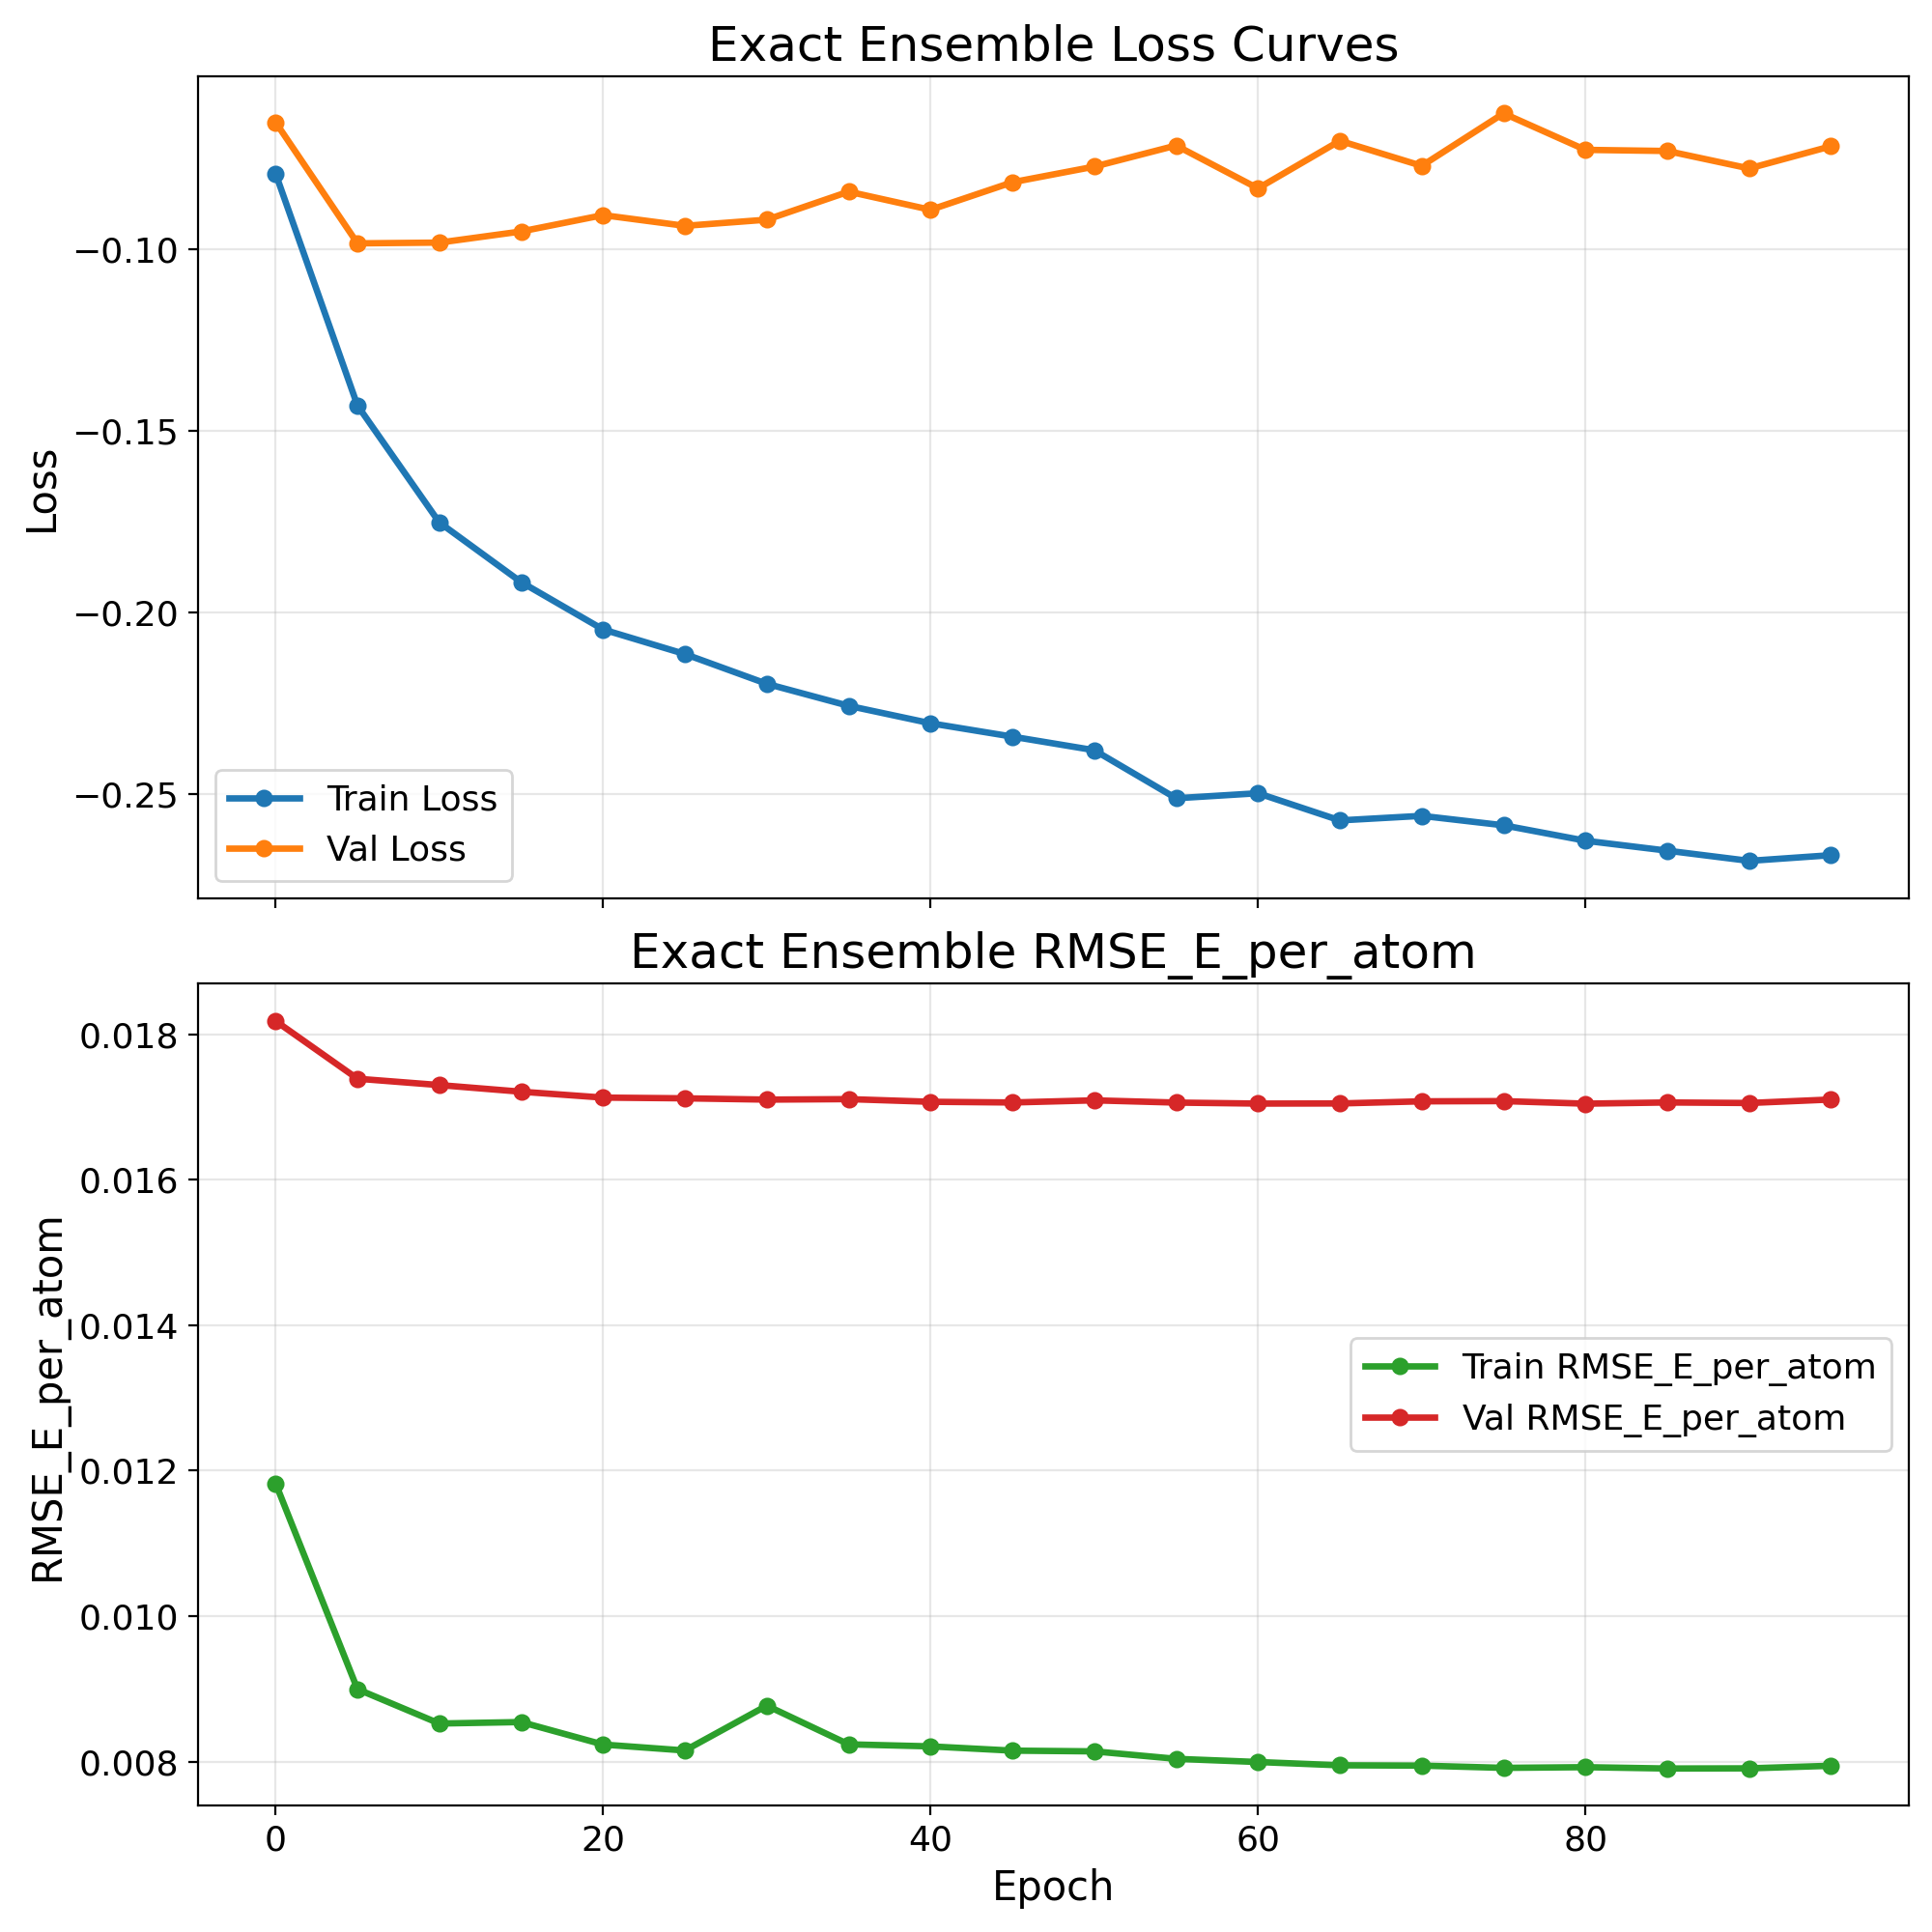

Values plotted in this chart, from the file beside it:
epoch, train_loss, val_loss, train_rmse_e_atom, val_rmse_e_atom
0, -0.07922, -0.0651, 0.01183, 0.01819
5, -0.1431, -0.09843, 0.008996, 0.01739
10, -0.1753, -0.09822, 0.008523, 0.0173
15, -0.1917, -0.09515, 0.008543, 0.01721
20, -0.2047, -0.09066, 0.008234, 0.01713
25, -0.2115, -0.09361, 0.008152, 0.01712
30, -0.2197, -0.09191, 0.008769, 0.0171
35, -0.2257, -0.0842, 0.008237, 0.01711
40, -0.2305, -0.08919, 0.008209, 0.01707
45, -0.2342, -0.0816, 0.00815, 0.01706
50, -0.238, -0.07731, 0.00814, 0.01709
55, -0.2512, -0.0715, 0.008037, 0.01706
60, -0.2498, -0.08329, 0.007994, 0.01705
65, -0.2573, -0.07019, 0.007948, 0.01705
70, -0.256, -0.07709, 0.007944, 0.01708
75, -0.2586, -0.06264, 0.007913, 0.01708
80, -0.2629, -0.07269, 0.007922, 0.01705
85, -0.2656, -0.073, 0.007904, 0.01707
90, -0.2684, -0.07781, 0.007906, 0.01706
95, -0.2669, -0.07169, 0.007942, 0.01711
